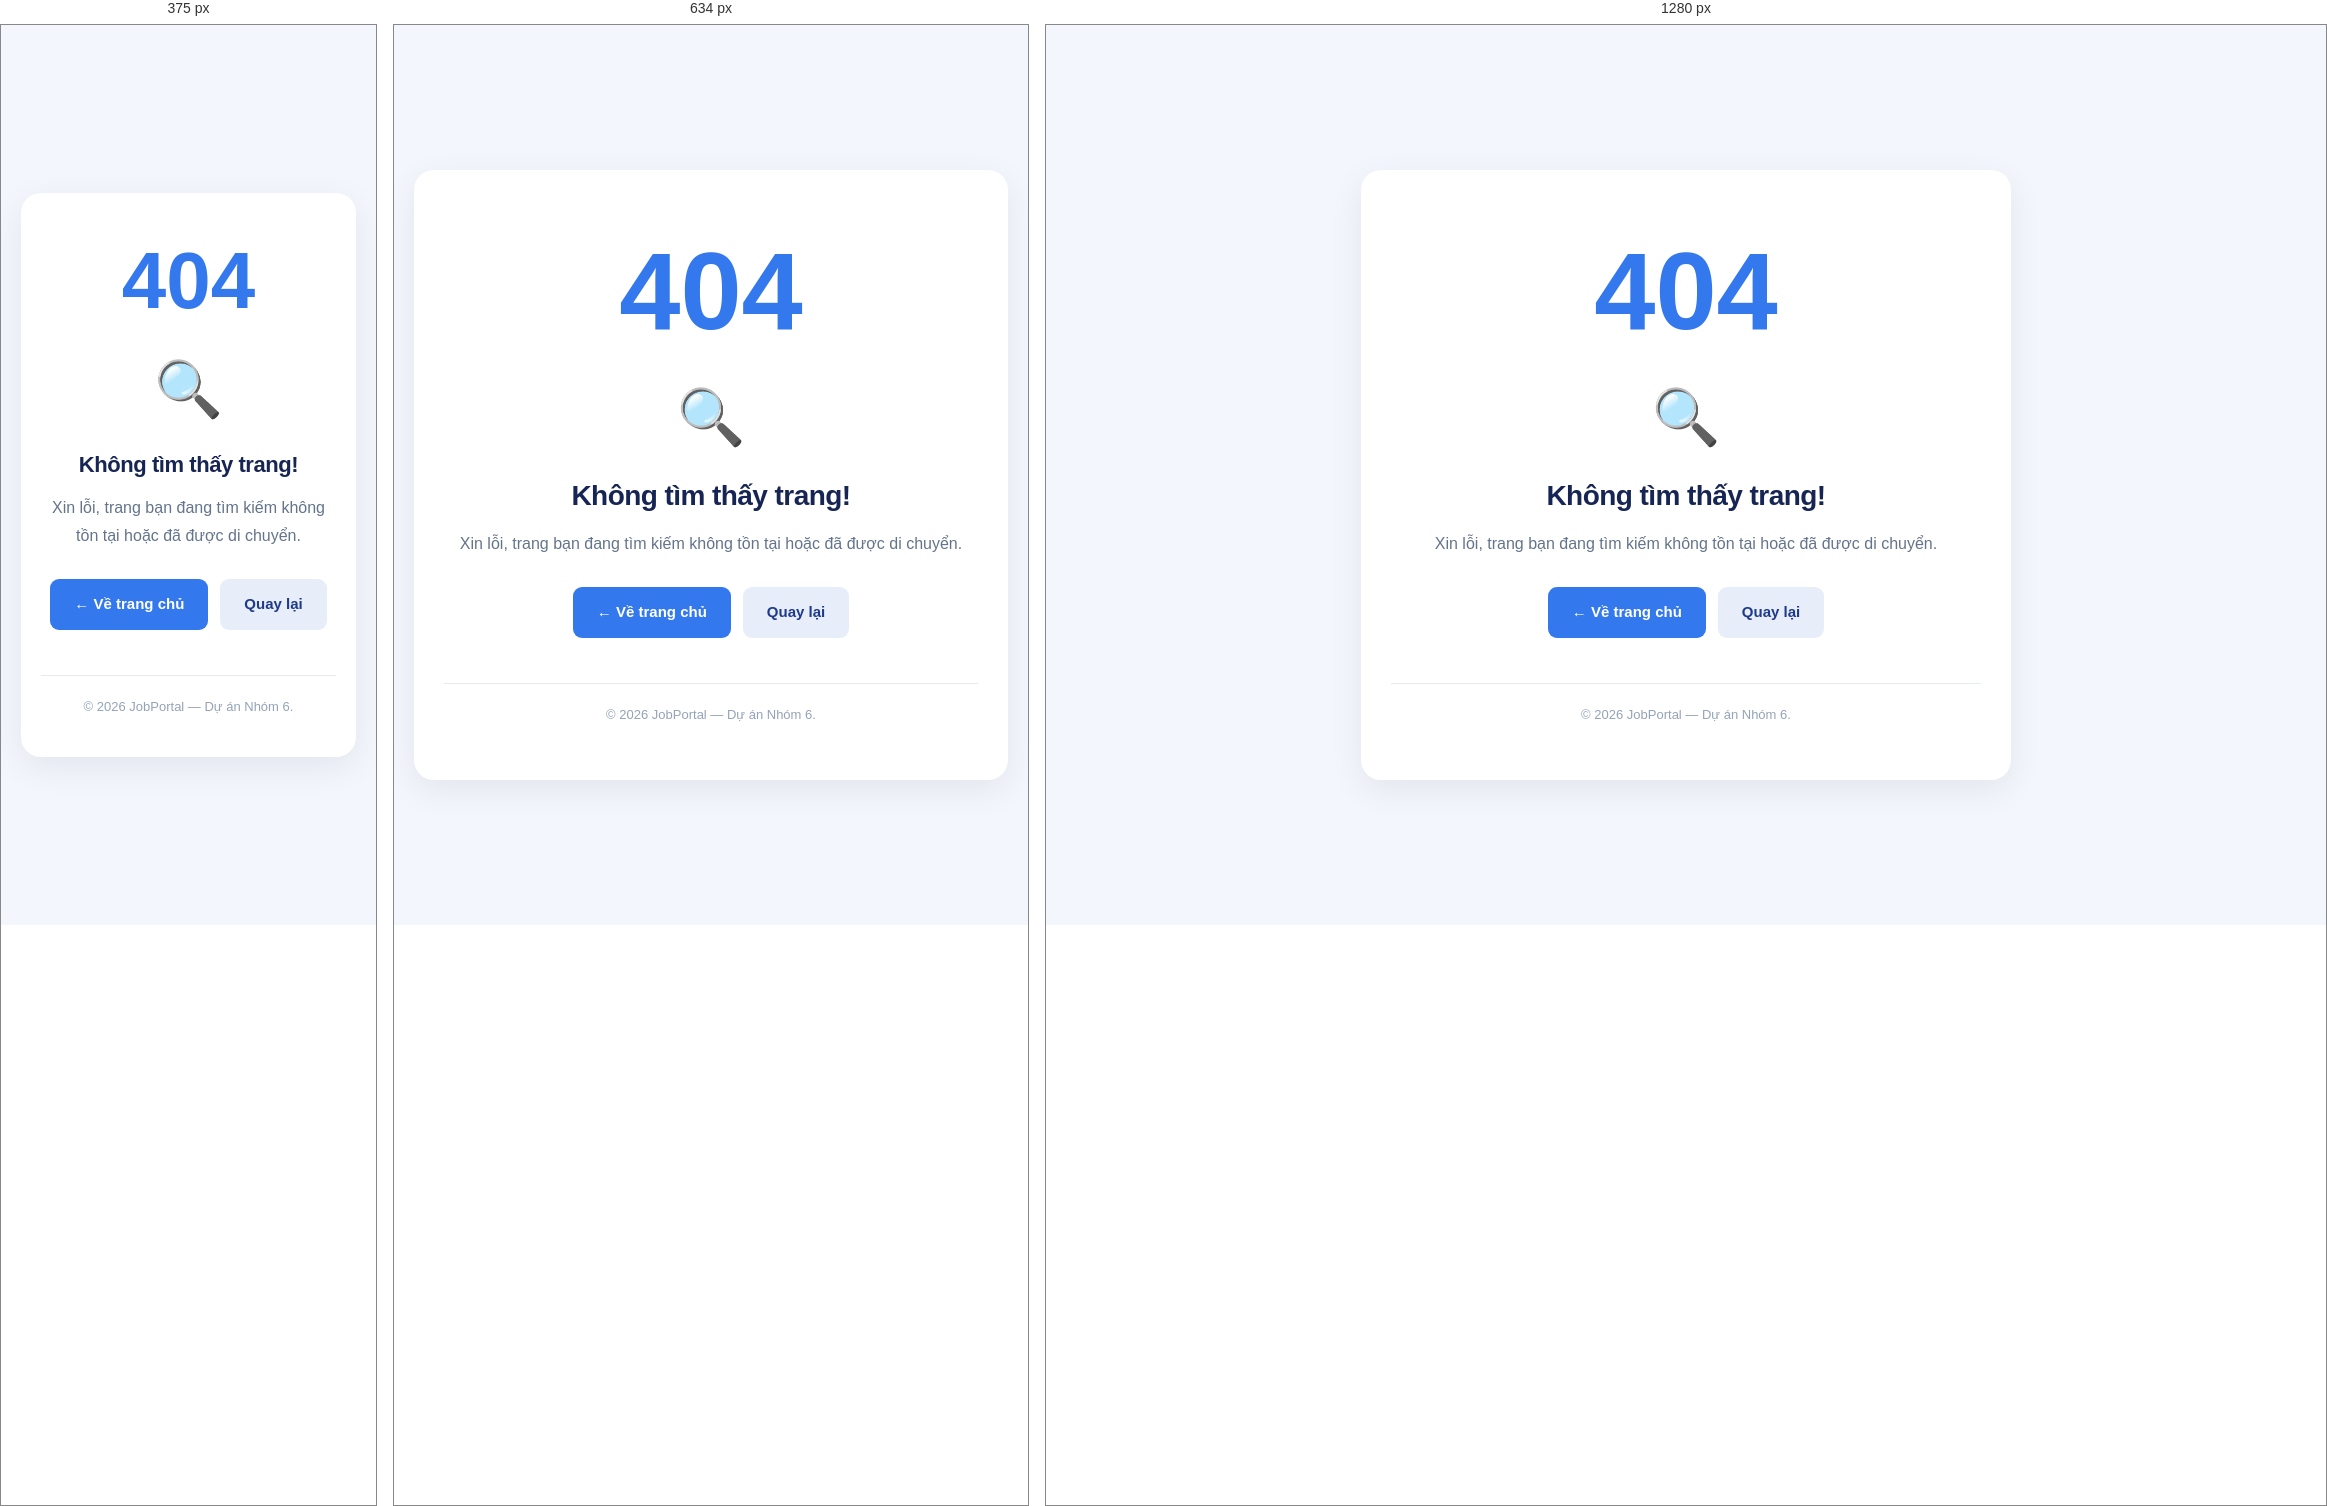
Rendered at 375 px, 634 px and 1280 px, left to right.

<!-- file: 404.html -->

<!DOCTYPE html>
<html lang="vi">
<head>
    <meta charset="UTF-8">
    <meta name="viewport" content="width=device-width, initial-scale=1.0">
    <title>404 - Không tìm thấy trang | JobPortal</title>

    <link rel="stylesheet" href="./assets/css/variables.css">
    <link rel="stylesheet" href="./assets/css/base.css">
    <link rel="stylesheet" href="./assets/css/error.css">
</head>
<body class="error-page">

    <main class="error-container">
        <div class="error-code">404</div>

        <div class="error-icon">🔍</div>

        <h1>Không tìm thấy trang!</h1>

        <p>
            Xin lỗi, trang bạn đang tìm kiếm không tồn tại
            hoặc đã được di chuyển.
        </p>

        <div class="error-actions">
            <a href="index.html" class="error-btn primary">
                ← Về trang chủ
            </a>

            <button onclick="history.back()" class="error-btn secondary">
                Quay lại
            </button>
        </div>

        <footer>
            © 2026 JobPortal — Dự án Nhóm 6.
        </footer>
    </main>

</body>
</html>


/* @media block from assets/css/base.css */
@media (max-width: 768px) {
  :root {
    --container-padding: 16px;
    --header-height: 64px;
    --text-display: 2rem;       /* 32px trên điện thoại */
    --text-h1: 1.625rem;        /* 26px */
    --text-h2: 1.35rem;         /* 21.6px */
  }

  .section {
    padding-top: var(--space-48);
    padding-bottom: var(--space-48);
  }

  .section-title-wrap {
    margin-bottom: var(--space-32);
  }
}

/* @media block from assets/css/error.css */
@media (max-width: 500px) {
    .error-code {
        font-size: 80px;
    }

    .error-container h1 {
        font-size: 22px;
    }

    .error-container {
        padding: 40px 20px;
    }
}